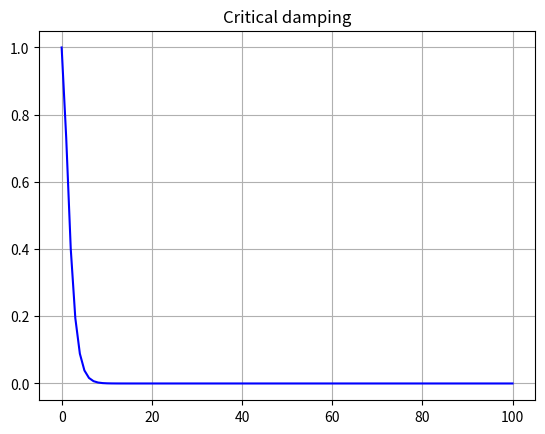

This chart was generated by the following Python code:
import numpy as np
import matplotlib.pyplot as plt
from math import *

k = 1 # weak sqring const
m = 1.0
c = 10.0 #damping
c_crit = 2

omega = sqrt(k/m)
gamma = 0.5* c/m
q = sqrt(gamma**2 - omega**2)

# init condition
x0 = 1.0 # 1m pull from equil
v0 = 0.0 # 0m/s init velocity

t = np.linspace(0,100,100)

#const
A_1 = 0.5 *((1+gamma/q)*x0 + v0/q)
A_2 = 0.5 *((1-gamma/q)*x0 - v0/q)

#final result
gamma_crit = 0.5 * c_crit/m

A = gamma_crit *x0 + v0
B = x0
x_t_crit = A * t * np.exp(-gamma_crit * t) + B *np.exp(-gamma_crit * t)

#plotting
plt.plot(t, x_t_crit, 'b')
plt.grid(True)
plt.title("Critical damping")
plt.show()